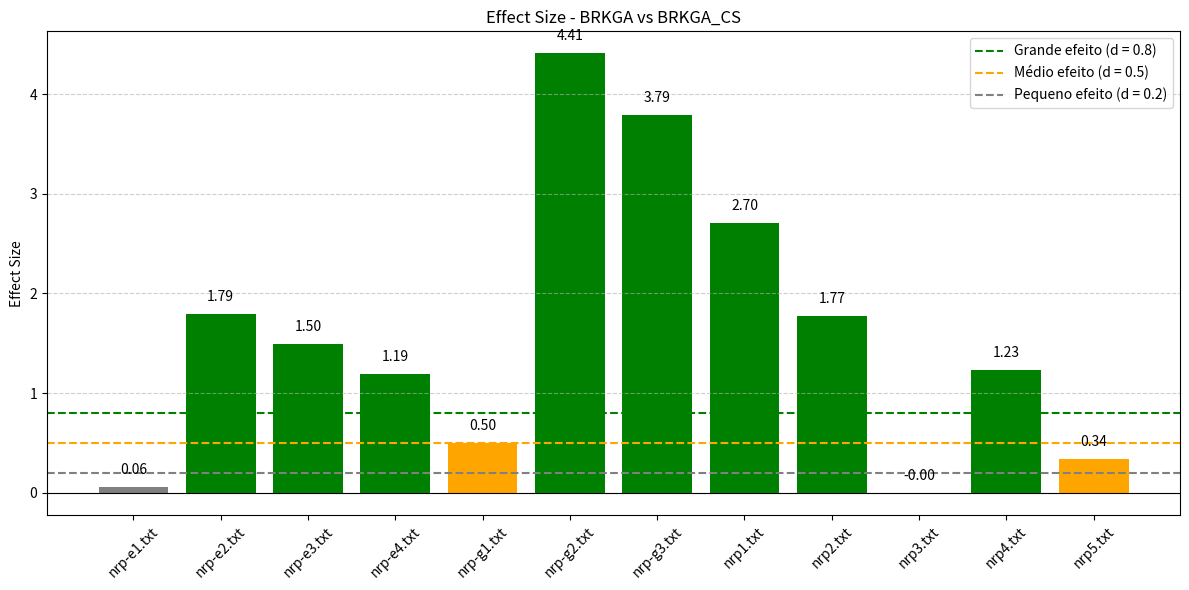

This chart was generated by the following Python code:
import numpy as np
import matplotlib.pyplot as plt

if __name__ == '__main__':
    #Médias e desvios padrão coletadas anteriormente
    media_brkga = np.array([673, 344, 690, 263, 758, 282, 755, 1130, 3771, 3467, 3601, 15297])
    std_brkga = np.array(
        [45.160, 35.287, 65.825, 33.813, 45.724, 34.004, 54.060, 37.008, 206.779, 117.085, 112.158, 1371.605])

    media_cs = np.array([659, 199, 508, 192, 646, 144, 535, 1025, 2963, 3468, 3469, 14747])
    std_cs = np.array(
        [333.951, 108.764, 158.919, 77.010, 314.872, 28.335, 61.866, 40.596, 611.606, 662.232, 102.005, 1821.767])

    instances = [
        "nrp-e1.txt", "nrp-e2.txt", "nrp-e3.txt", "nrp-e4.txt",
        "nrp-g1.txt", "nrp-g2.txt", "nrp-g3.txt",
        "nrp1.txt", "nrp2.txt", "nrp3.txt", "nrp4.txt", "nrp5.txt"
    ]

    # Cálculo de EffectSize
    effect_sizes = []
    for i in range(len(instances)):
        m1 = media_brkga[i]
        m2 = media_cs[i]
        sd1 = std_brkga[i]
        sd2 = std_cs[i]

        pooled_sd = np.sqrt((sd1 ** 2 + sd2 ** 2) / 2)
        d = (m1 - m2) / pooled_sd # d>0 --> CS é melhor, caso contrario BRKGA é melhor
        effect_sizes.append(d)
        print(f"{instances[i]}: d = {d:.3f}")

    # Lista de todos os d-values
    print("\nEffect sizes (Cohen's d):")
    print(np.round(effect_sizes, 3))

    #Salvo aqui -> Resulados
    cohen_d = np.array(effect_sizes)

    colors = ['green' if d > 0.8 else 'orange' if d > 0.2 else 'gray' for d in cohen_d]

    plt.figure(figsize=(12, 6))
    bars = plt.bar(instances, cohen_d, color=colors)
    plt.axhline(y=0.8, color='green', linestyle='--', label='Grande efeito (d = 0.8)')
    plt.axhline(y=0.5, color='orange', linestyle='--', label='Médio efeito (d = 0.5)')
    plt.axhline(y=0.2, color='gray', linestyle='--', label='Pequeno efeito (d = 0.2)')
    plt.axhline(y=0, color='black', linewidth=0.8)


    plt.title("Effect Size - BRKGA vs BRKGA_CS")
    plt.ylabel("Effect Size")
    plt.xticks(rotation=45)
    plt.legend()
    plt.tight_layout()

    #Barras
    for barra, d in zip(bars, cohen_d):
        yval = barra.get_height()
        plt.text(barra.get_x() + barra.get_width() / 2, yval + 0.1, f"{d:.2f}", ha='center', va='bottom')

    plt.grid(axis='y', linestyle='--', alpha=0.6)
    plt.show()




